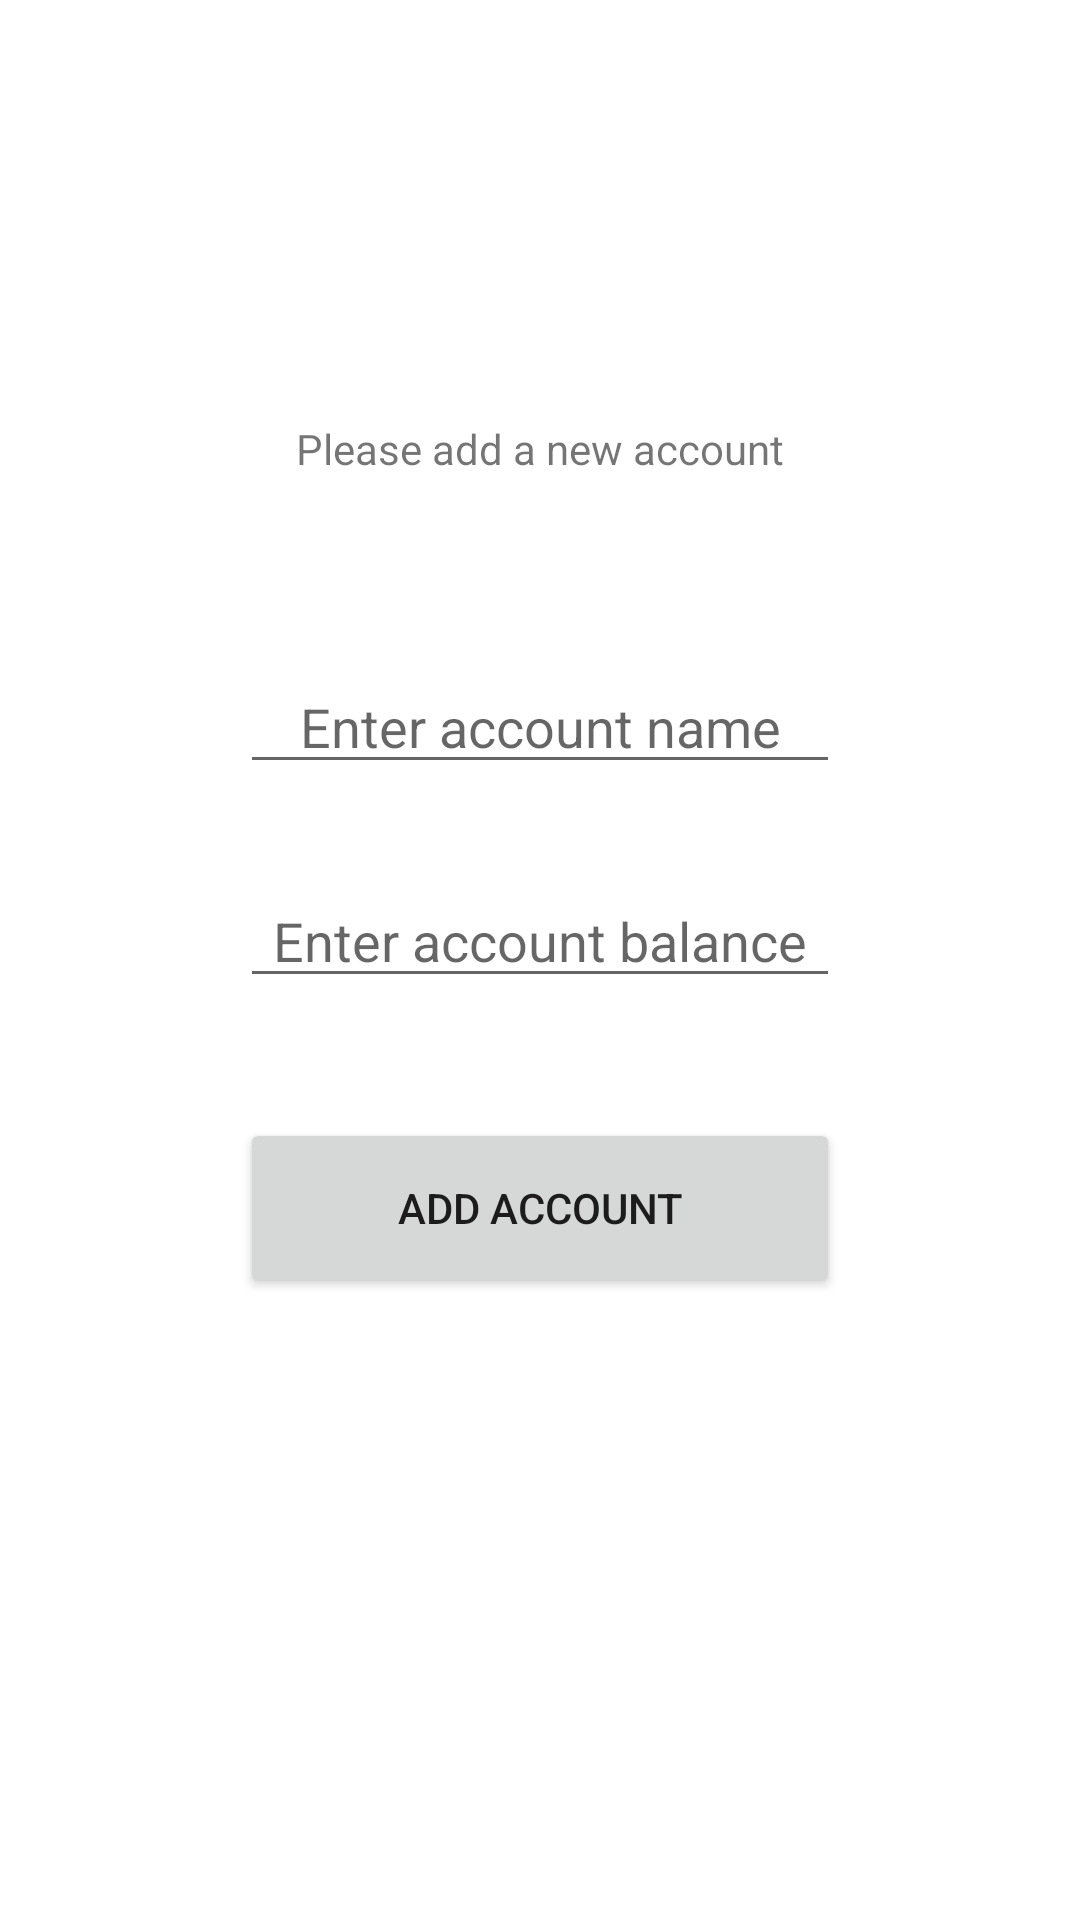

Produce the Android XML layout that renders to this screen, including the resource entries it uses.
<!-- AndroidManifest.xml: application theme Theme.ExpensesTracker -->
<!-- res/layout/fragment_account_adding.xml -->
<?xml version="1.0" encoding="utf-8"?>
<androidx.constraintlayout.widget.ConstraintLayout xmlns:android="http://schemas.android.com/apk/res/android"
    xmlns:app="http://schemas.android.com/apk/res-auto"
    android:layout_width="match_parent"
    android:layout_height="match_parent">

    <TextView
        style="@style/LoginText"
        android:layout_width="wrap_content"
        android:layout_height="wrap_content"
        android:text="Please add a new account"
        app:layout_constraintEnd_toEndOf="parent"
        app:layout_constraintStart_toStartOf="parent"
        app:layout_constraintTop_toTopOf="parent"
        android:layout_marginTop="140dp"/>

    <EditText
        android:id="@+id/etNewAccountName"
        android:layout_width="200dp"
        android:layout_height="wrap_content"
        app:layout_constraintTop_toTopOf="parent"
        app:layout_constraintStart_toStartOf="parent"
        app:layout_constraintEnd_toEndOf="parent"
        android:layout_marginTop="220dp"
        android:gravity="center"
        android:inputType="text"
        android:hint="@string/enter_account_name"
        android:importantForAutofill="no" />

    <EditText
        android:id="@+id/etNewAccountBalance"
        android:layout_width="200dp"
        android:layout_height="wrap_content"
        app:layout_constraintTop_toBottomOf="@id/etNewAccountName"
        app:layout_constraintStart_toStartOf="parent"
        app:layout_constraintEnd_toEndOf="parent"
        android:layout_marginTop="30dp"
        android:gravity="center"
        android:inputType="number"
        android:hint="@string/enter_account_balance"/>

    <Button
        android:id="@+id/buttonAccountAdding"
        style="@style/ButtonAccountAdding"
        android:layout_width="0dp"
        android:layout_height="60dp"
        android:layout_marginTop="40dp"
        android:text="@string/add_account"
        app:layout_constraintEnd_toEndOf="@id/etNewAccountBalance"
        app:layout_constraintStart_toStartOf="@id/etNewAccountBalance"
        app:layout_constraintTop_toBottomOf="@+id/etNewAccountBalance" />

</androidx.constraintlayout.widget.ConstraintLayout>
<!-- resources referenced by this layout -->
<resources>
  <string name="add_account">Add account</string>
  <string name="enter_account_balance">Enter account balance</string>
  <string name="enter_account_name">Enter account name</string>
  <style name="Theme.ExpensesTracker" parent="Theme.MaterialComponents.Light.NoActionBar">
          
          <item name="colorPrimary">#4282D1</item>
          <item name="colorPrimaryVariant">@color/purple_700</item>
          <item name="colorOnPrimary">#7286F3</item>
          
          <item name="colorSecondary">#72F1E5</item>
          <item name="colorSecondaryVariant">@color/teal_700</item>
          <item name="colorOnSecondary">@color/black</item>
          
          <item name="android:statusBarColor" tools:targetApi="l">#1D7DD3</item>
          
      </style>
  <!-- not gathered from this repository: default colours our renderer supplied (Android Studio template values) -->
  <color name="purple_700">#FF3700B3</color>
  <color name="teal_700">#FF018786</color>
  <color name="black">#FF000000</color>
</resources>
